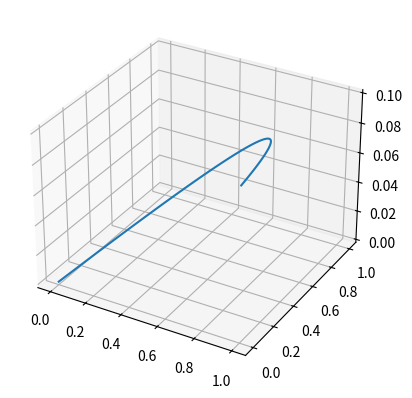

Reproduce this figure in Python.
import numpy as np
from matplotlib import pyplot as plt

points = np.array([[0, 0, 0],[.5,0,.25],[.5,0,.25],[0,0,0]])
times = np.arange(0,1,0.01)



def bezierCurve(times: np.array,points: np.array, degree):
    if degree == 3:
        print(times)
        return np.asarray([points[0]*(1-time)**2 + 2*points[1]*time*(1-time)+ points[2]*((time)**2)   for time in times] )
    else:
        return  np.asarray([points[0]*((1-time)**3) + points[1]*3*((1-time)**2)*time + points[2]*3*(1-time)*(time**2) + points[3]*(time**3) for time in times])



def bezierCurveFit(resolution, begin, height, f_dist, s_dist):
    points = np.array([[0.0]*3]*3)
    points[0] = begin
    points[2] = np.array(begin) + np.array([f_dist, 0, s_dist])
    midpoint = np.array([begin[0]+(f_dist/2), begin[1]+height, begin[2]+(s_dist/2)])
    print(np.array(begin) + np.array([f_dist, 0, s_dist]))
    print(midpoint)
    print(points)
    points[1] = 2 * midpoint - points[0]/2 - points[2]/2
    return bezierCurve(np.linspace(0,1,resolution), points, 3)




curve = bezierCurveFit(100,points[0], 1,1,0.1) #bezierCurve(times, points)
fig = plt.figure()
ax = fig.add_subplot(projection='3d')
print(curve)
ax.plot([x[0] for x in curve], [x[1] for x in curve],[x[2] for x in curve] )
fig.savefig('test.png')